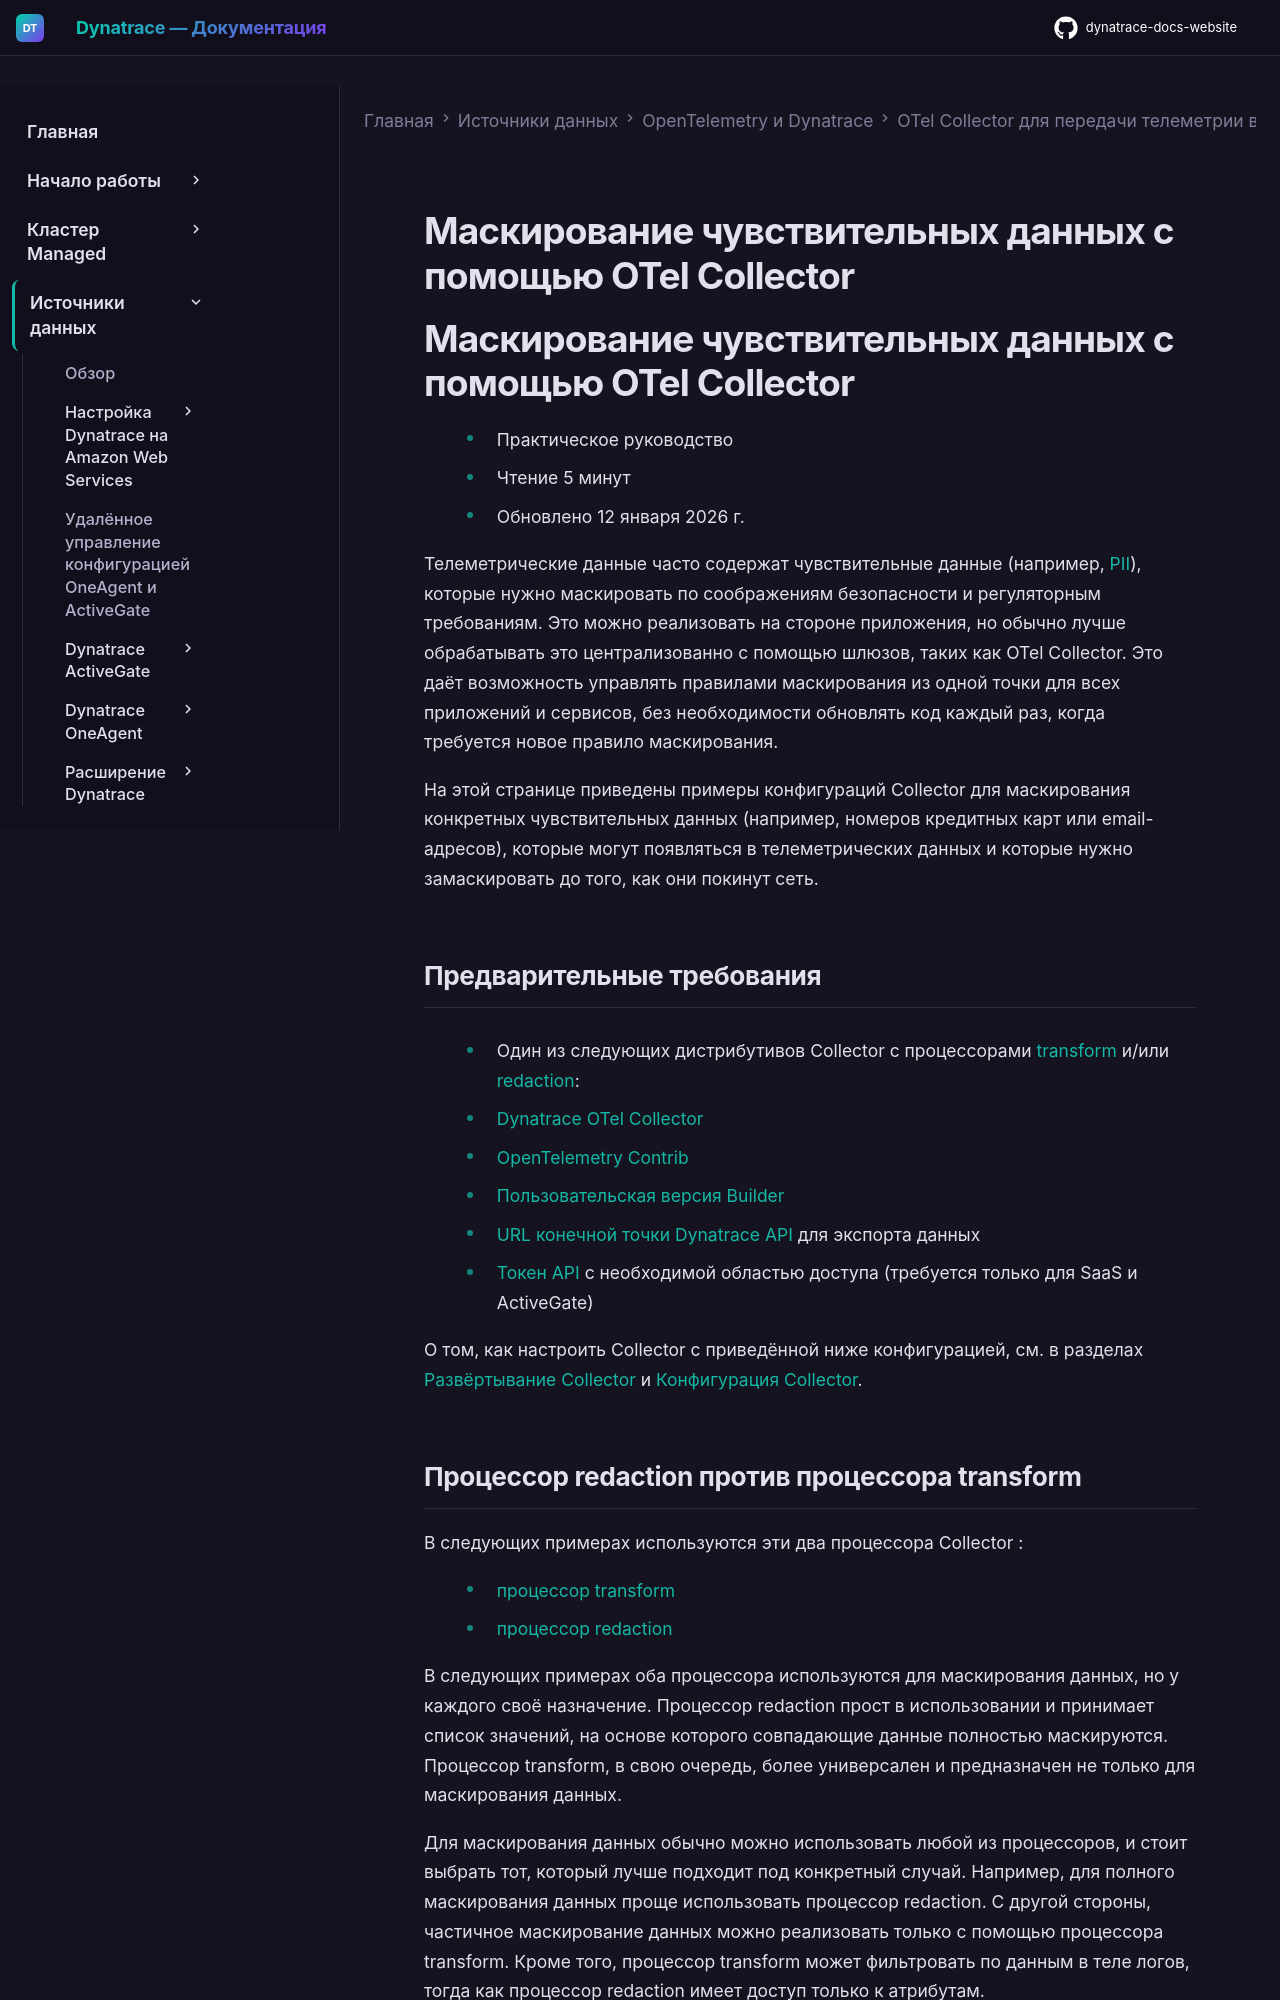

repository: Yerkebulan-Ardabayev/dynatrace-docs-website · page: managed-ru/ingest-from/opentelemetry/collector/use-cases/redact/index.html · generator: mkdocs

---
title: Маскирование чувствительных данных с помощью OTel Collector
source: https://docs.dynatrace.com/managed/ingest-from/opentelemetry/collector/use-cases/redact
---

# Маскирование чувствительных данных с помощью OTel Collector

# Маскирование чувствительных данных с помощью OTel Collector

* Практическое руководство
* Чтение 5 минут
* Обновлено 12 января 2026 г.

Телеметрические данные часто содержат чувствительные данные (например, [PII](https://en.wikipedia.org/wiki/Personal_data)), которые нужно маскировать по соображениям безопасности и регуляторным требованиям. Это можно реализовать на стороне приложения, но обычно лучше обрабатывать это централизованно с помощью шлюзов, таких как OTel Collector. Это даёт возможность управлять правилами маскирования из одной точки для всех приложений и сервисов, без необходимости обновлять код каждый раз, когда требуется новое правило маскирования.

На этой странице приведены примеры конфигураций Collector для маскирования конкретных чувствительных данных (например, номеров кредитных карт или email-адресов), которые могут появляться в телеметрических данных и которые нужно замаскировать до того, как они покинут сеть.
